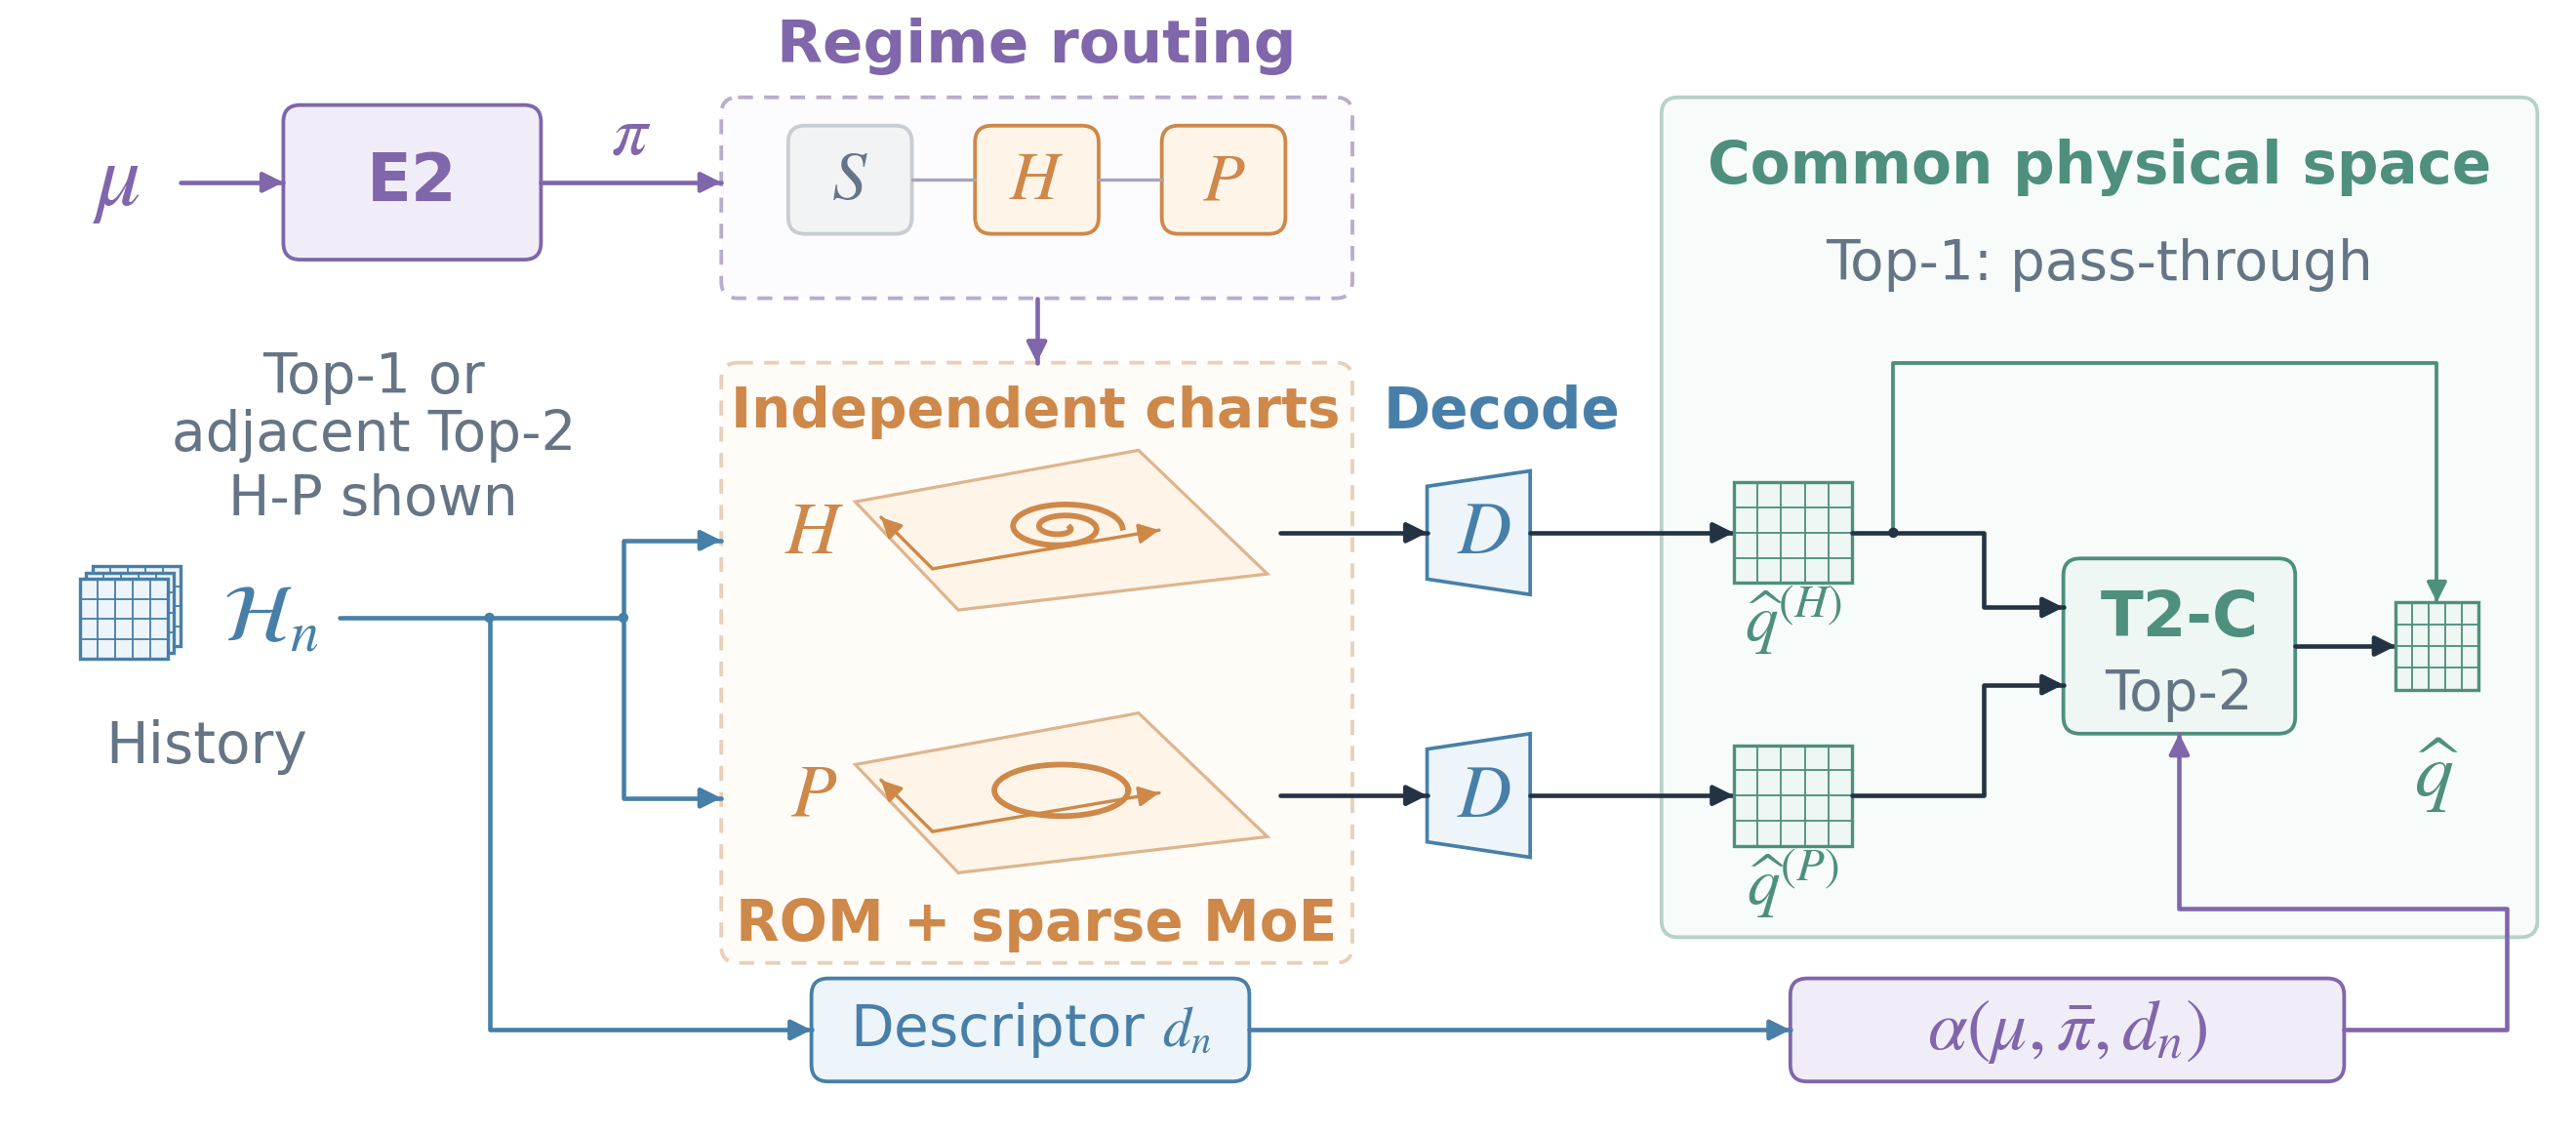

Generate this figure with Python:
"""Candidate C: independent local charts meet only in physical space.

An admissible H-P pair is shown schematically; Top-1 is the identity case.
No source-paper edits. All trajectories/meshes are explanatory vector glyphs.
"""
from pathlib import Path
import json
import re
import matplotlib
matplotlib.use("Agg")
import matplotlib.pyplot as plt
from matplotlib.patches import Polygon, FancyBboxPatch, Circle, FancyArrowPatch
import numpy as np

OUT = Path(__file__).with_suffix("")
INK, MUTED = "#233344", "#657585"
BLUE, PURPLE, WARM, GREEN = "#487FA8", "#8066AB", "#CE8849", "#4E8F7E"
BG_BLUE, BG_PURPLE, BG_WARM, BG_GREEN = "#EDF5FB", "#F1EDF8", "#FFF4E8", "#EEF7F3"
plt.rcParams.update({"font.family": "DejaVu Sans", "font.size": 19,
    "mathtext.fontset": "stix", "pdf.fonttype": 42, "svg.fonttype": "none",
    "svg.hashsalt": "ral-c-compact-20260907", "savefig.facecolor": "white"})
fig = plt.figure(figsize=(12, 5.28))
ax = fig.add_axes([0, 0, 1, 1])
ax.set(xlim=(0,100), ylim=(44,0), aspect="equal")
ax.axis("off")
texts = []


def t(x,y,s,size=19,color=INK,bold=False,ha="center",**kw):
    a = ax.text(x,y,s,fontsize=size,color=color,weight="bold" if bold else "normal",
        ha=ha,va="center",linespacing=1.1,zorder=8,**kw)
    texts.append(a)


def box(x,y,w,h,fill="white",edge="#BFCAD2",dash=False):
    ax.add_patch(FancyBboxPatch((x,y),w,h,boxstyle="round,pad=0,rounding_size=.65",
        fc=fill,ec=edge,lw=1.25,ls=(0,(4,3)) if dash else "-",zorder=1))


def line(points,color=INK,arrow=True,dash=False,lw=1.5,z=3):
    x,y=zip(*points)
    ax.plot(x,y,color=color,lw=lw,ls=(0,(4,3)) if dash else "-",
        solid_joinstyle="round",solid_capstyle="round",zorder=z)
    if arrow:
        end,start=np.array(points[-1]),np.array(points[-2])
        d=end-start
        start=end-d/np.linalg.norm(d)*min(.8,np.linalg.norm(d))
        ax.add_patch(FancyArrowPatch(start,end,arrowstyle="-|>",mutation_scale=14,
            shrinkA=0,shrinkB=0,color=color,lw=lw,zorder=z+.1))


def dot(x,y,color=INK):
    ax.add_patch(Circle((x,y),.14,color=color,zorder=5))


def grid(x,y,w=4.5,h=3.9,color=BLUE):
    ax.add_patch(Polygon([(x,y),(x+w,y),(x+w,y+h),(x,y+h)],
        fc=BG_BLUE if color==BLUE else BG_GREEN,ec=color,lw=1.1,zorder=3))
    for i in range(1,5):
        line([(x+w*i/5,y),(x+w*i/5,y+h)],color,False,lw=.6)
    for j in range(1,4):
        line([(x,y+h*j/4),(x+w,y+h*j/4)],color,False,lw=.6)


def plane(x,y,letter,kind):
    # Different projected axes represent noncommensurate reduced charts.
    poly = [(x,y+2),(x+11,y),(x+16,y+4.8),(x+4,y+6.2)]
    ax.add_patch(Polygon(poly,fc=BG_WARM,ec="#DDB58E",lw=1.05,zorder=2))
    line([(x+3,y+4.6),(x+11.8,y+3.1)],WARM,True,lw=1.1)
    line([(x+3,y+4.6),(x+1,y+2.6)],WARM,True,lw=1.1)
    tt=np.linspace(0,2*np.pi,160)
    if kind=="H":
        rr=np.linspace(.18,1.25,len(tt))
        xx,yy=x+8+rr*np.cos(2*tt)*1.9, y+3+rr*np.sin(2*tt)*.8
    else:
        xx,yy=x+8+2.6*np.cos(tt),y+3+1.0*np.sin(tt)
    ax.plot(xx,yy,color=WARM,lw=1.9,zorder=4)
    t(x-1.6,y+3.2,"$"+letter+"$",25,WARM,True)


def decoder(x,y):
    ax.add_patch(Polygon([(x,y+.6),(x+4,y),(x+4,y+4.8),(x,y+4.2)],
        fc=BG_BLUE,ec=BLUE,lw=1.2,zorder=2))
    t(x+2.2,y+2.4,"$D$",25,BLUE)


# Outer routing. The initial history does not enter E2.
t(40.25,1.8,"Regime routing",20,PURPLE,True)
t(4.5,7.1,r"$\mu$",30,PURPLE)
line([(7,7.1),(11,7.1)],PURPLE)
box(11,4.1,10,6,BG_PURPLE,PURPLE)
t(16,7.1,"E2",22,PURPLE,True)
line([(21,7.1),(28,7.1)],PURPLE)
t(24.5,5.2,r"$\pi$",24,PURPLE)
box(28,3.8,24.5,7.8,"#FCFBFE","#B9ADCB",True)
line([(35.4,7),(37.85,7)],"#AAA4B7",False,lw=1.1)
line([(42.65,7),(45.1,7)],"#AAA4B7",False,lw=1.1)
for x,name,active in [(33,"S",False),(40.25,"H",True),(47.5,"P",True)]:
    box(x-2.4,4.9,4.8,4.2,BG_WARM if active else "#F2F3F5",
        WARM if active else "#C7CDD3")
    t(x,7,"$"+name+"$",23,WARM if active else MUTED,True)
t(14.5,15.8,"Top-1 or\nadjacent Top-2",18.5,MUTED)
t(14.5,19.4,"H-P shown",18.5,MUTED)

# Independent local charts. One representative H-P pair is depicted.
box(28,14.1,24.5,23.3,"#FFFCF8","#E8D0B9",True)
t(40.2,16,"Independent charts",18.5,WARM,True)
plane(33.2,17.5,"H","H")
plane(33.2,27.7,"P","P")
t(40.25,35.9,"ROM + sparse MoE",19,WARM,True)
line([(40.25,11.6),(40.25,14.1)],PURPLE)

# Input history and initialization are orthogonal to chart selection.
for dx,dy in [(.5,-.5),(.25,-.25),(0,0)]:
    grid(3.1+dx,22.5+dy,3.4,3.1)
t(10.5,24,r"$\mathcal{H}_n$",27,BLUE)
t(8,29,"History",19,MUTED)
line([(13.2,24),(24.2,24),(24.2,21),(28,21)],BLUE)
line([(24.2,24),(24.2,31),(28,31)],BLUE)
dot(24.2,24,BLUE)

# Each chart is reconstructed before any common-space assembly.
t(58.3,16,"Decode",19,BLUE,True)
for yy in [20.7,30.9]:
    line([(49.7,yy),(55.4,yy)])
    decoder(55.4,yy-2.4)
    line([(59.4,yy),(67.3,yy)])

# Shared physical coordinates allow a convex mix. Top-1 is an identity.
box(64.5,3.8,34,32.6,"#F7FBF9","#B5D2C8")
t(81.5,6.5,"Common physical space",19.5,GREEN,True)
t(81.5,10.3,"Top-1: pass-through",18.5,MUTED)
for yy,rr in [(20.7,"H"),(30.9,"P")]:
    grid(67.3,yy-1.95,4.6,3.9,GREEN)
    t(69.6,yy+3.4,r"$\widehat{q}^{("+rr+")}$",22,GREEN)
# Separate, visibly parallel inputs to T2-C.
line([(71.9,20.7),(77,20.7),(77,23.6),(80.1,23.6)])
line([(71.9,30.9),(77,30.9),(77,26.6),(80.1,26.6)])
box(80.1,21.7,9,6.8,BG_GREEN,GREEN)
t(84.6,24,"T2-C",21,GREEN,True)
t(84.6,27,"Top-2",18.5,MUTED)
line([(89.1,25.1),(93,25.1)])
grid(93,23.4,3.2,3.4,GREEN)
t(94.6,30.1,r"$\widehat{q}$",26,GREEN)
# Top-1 bypass carries only one reconstructed field.
dot(73.5,20.7)
line([(73.5,20.7),(73.5,14.1),(94.6,14.1),(94.6,23.4)],GREEN,lw=1.25)

# Chart-independent history descriptor for the assembly gate.
dot(19,24,BLUE)
line([(19,24),(19,40),(31.5,40)],BLUE)
box(31.5,38,17,4,BG_BLUE,BLUE)
t(40,40,r"Descriptor $d_n$",19,BLUE)
line([(48.5,40),(69.5,40)],BLUE)
box(69.5,38,21.5,4,BG_PURPLE,PURPLE)
t(80.25,40,r"$\alpha(\mu,\bar\pi,d_n)$",24,PURPLE)
line([(91,40),(97.3,40),(97.3,35.3),(84.6,35.3),(84.6,28.5)],PURPLE)

fig.canvas.draw()
renderer=fig.canvas.get_renderer()
outside=[]
overlaps=[]
for i,a in enumerate(texts):
    b=a.get_window_extent(renderer)
    if b.x0<0 or b.y0<0 or b.x1>fig.bbox.x1 or b.y1>fig.bbox.y1:
        outside.append(a.get_text())
    for other in texts[i+1:]:
        if b.overlaps(other.get_window_extent(renderer)):
            overlaps.append([a.get_text(),other.get_text()])
if outside:
    raise ValueError(f"Text outside canvas: {outside}")
for ext in ("pdf","svg","png"):
    metadata={"Title":"RAL-MoE-ROM / C: independent charts, common physical space"}
    if ext=="pdf": metadata.update({"CreationDate":None,"ModDate":None,"Author":""})
    if ext=="svg": metadata["Date"]=None
    fig.savefig(OUT.with_suffix("."+ext),dpi=220,metadata=metadata)
visible=" ".join(re.sub(r"\$.*?\$","",a.get_text()) for a in texts)
stats={"ordinary_english_words":len(re.findall(r"[A-Za-z][A-Za-z0-9-]*",visible)),
       "min_source_font_pt":min(a.get_fontsize() for a in texts),
       "min_font_at_397pt_width":min(a.get_fontsize() for a in texts)*397/864,
       "width_pt":864,"height_pt":380.16,"variant":"C"}
stats.update({"text_overlap_candidates":overlaps,"text_outside_canvas":outside})
OUT.with_suffix(".json").write_text(json.dumps(stats,indent=2)+"\n")
print(json.dumps(stats,indent=2))
